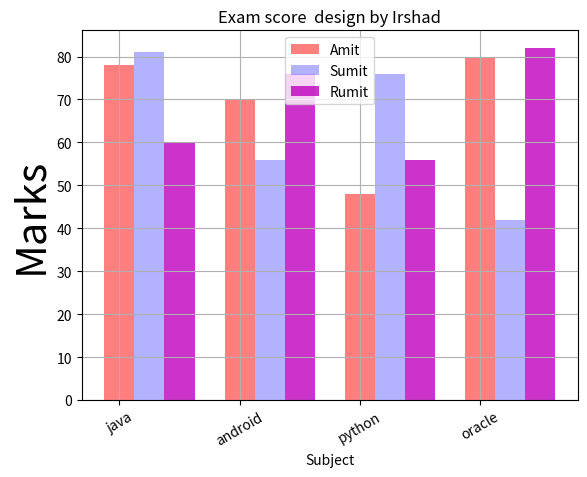

Write the Python code that produced this figure.
from matplotlib import pyplot as plt
import numpy as np
lang=['java','android','python','oracle']
amit=[78,70,48,80]
sumit=[81,56,76,42]
rumit=[60,76,56,82]
x=np.arange(len(lang))
plt.bar(x,amit,width=0.25,label='Amit',color='r',alpha=0.5)
plt.bar(x+0.25,sumit,width=0.25,label='Sumit',color='b',alpha=0.3)
plt.bar(x+0.50,rumit,width=0.25,label='Rumit',color='m',alpha=0.8)
plt.xticks(x,lang,fontsize=10,rotation=30)
plt.title('Exam score  design by Irshad')
plt.xlabel('Subject',fontsize=10)
plt.ylabel('Marks',fontsize=30)
plt.legend()
plt.grid()
plt.show()